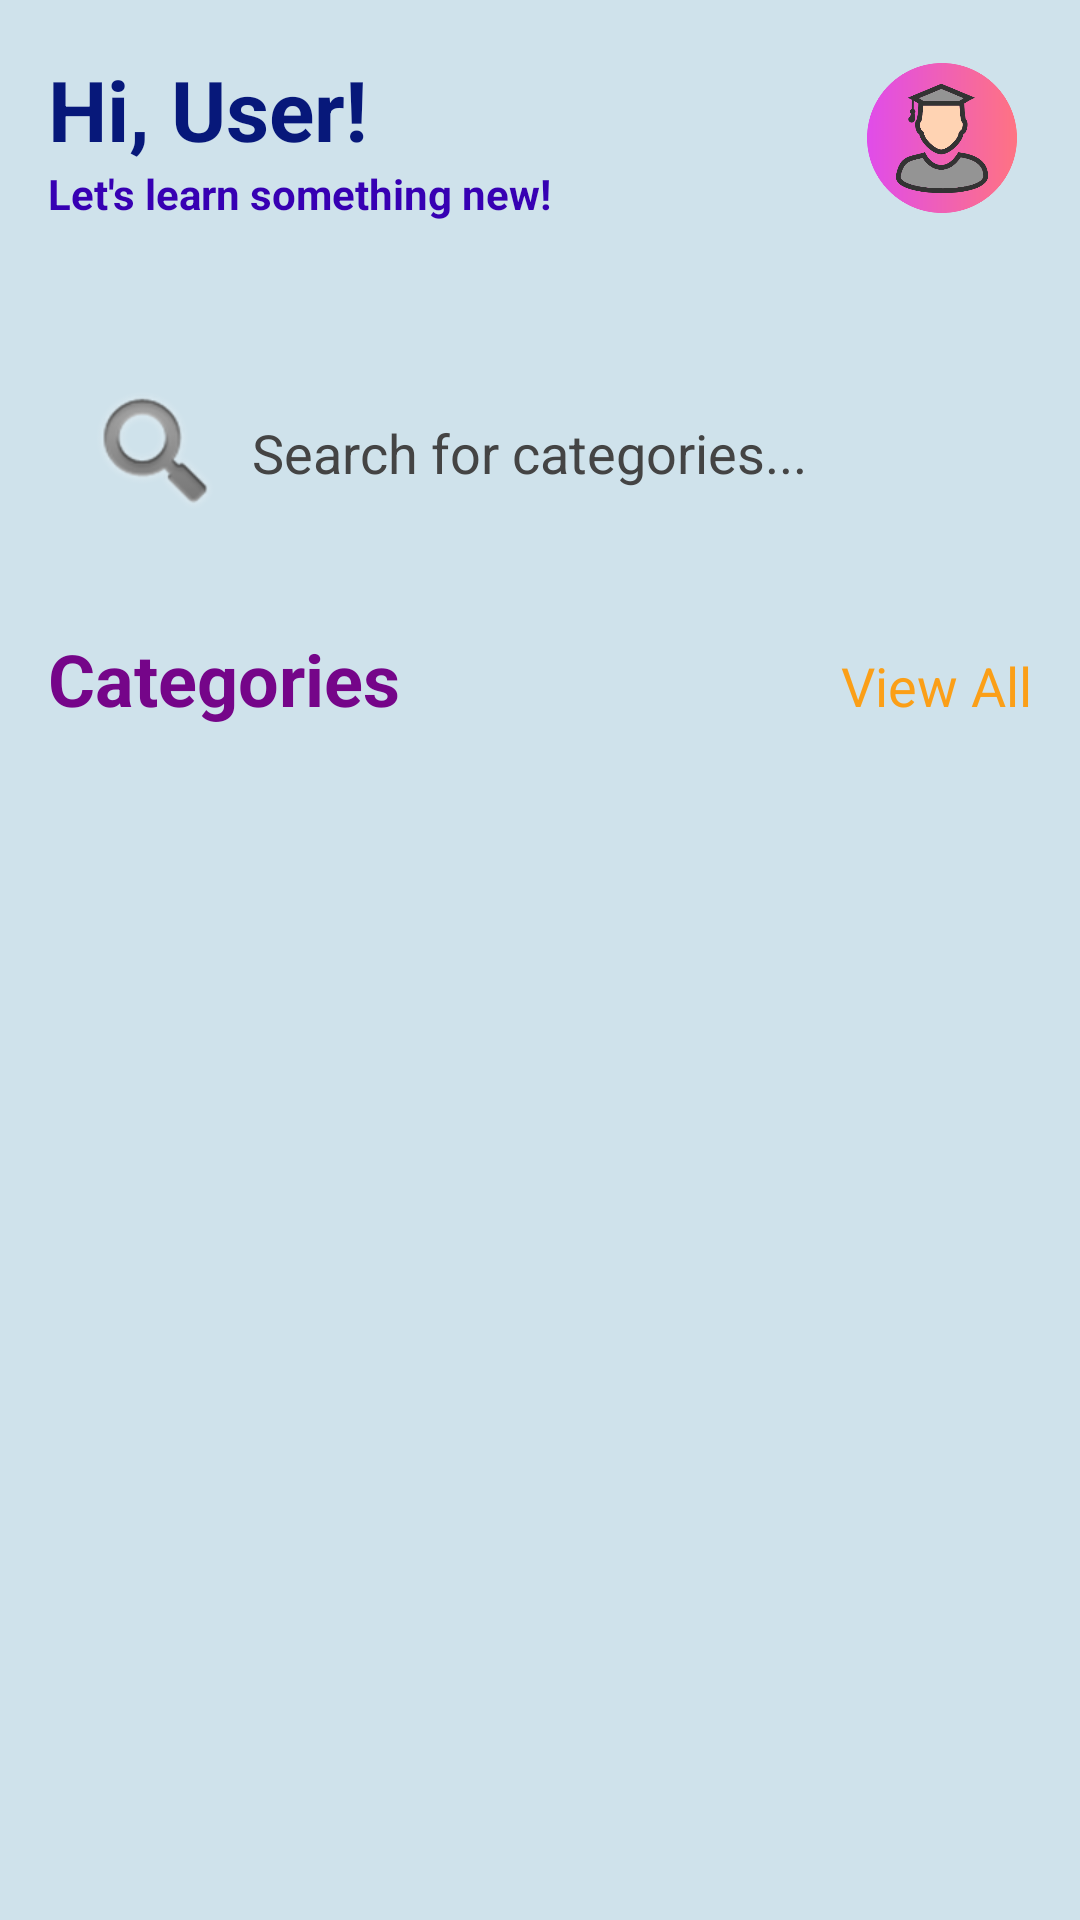

The Android layout XML behind this screen, and the referenced resources:
<!-- AndroidManifest.xml: application theme Theme.ClassLink -->
<!-- res/layout/activity_dashboard.xml -->
<?xml version="1.0" encoding="utf-8"?>
<androidx.constraintlayout.widget.ConstraintLayout xmlns:android="http://schemas.android.com/apk/res/android"
    xmlns:app="http://schemas.android.com/apk/res-auto"
    xmlns:tools="http://schemas.android.com/tools"
    android:layout_width="match_parent"
    android:layout_height="match_parent"
    tools:context=".DashboardActivity"
    android:background="#CFE2EB">

    <LinearLayout
        android:id="@+id/topBar"
        android:layout_width="0dp"
        android:layout_height="wrap_content"
        android:orientation="horizontal"
        android:padding="16dp"
        android:gravity="center_vertical"
        app:layout_constraintTop_toTopOf="parent"
        app:layout_constraintStart_toStartOf="parent"
        app:layout_constraintEnd_toEndOf="parent">

        <LinearLayout
            android:layout_width="0dp"
            android:layout_height="wrap_content"
            android:layout_weight="1"
            android:orientation="vertical">

            <TextView
                android:id="@+id/welcomeTextView"
                android:layout_width="wrap_content"
                android:layout_height="wrap_content"
                android:text="Hi, User!"
                android:textSize="28sp"
                android:textStyle="bold"
                android:textColor="#07187A" />

            <TextView
                android:layout_width="wrap_content"
                android:layout_height="wrap_content"
                android:text="Let's learn something new!"
                android:textColor="@color/purple_700"
                android:textStyle="bold"/>
        </LinearLayout>

        <ImageView
            android:id="@+id/profileIcon"
            android:layout_width="60dp"
            android:layout_height="60dp"
            android:src="@drawable/ic_profile_placeholder"
            android:background="@drawable/circle_background"
            android:padding="4dp"
            android:scaleType="centerCrop"
            android:contentDescription="User Profile Picture" />

    </LinearLayout>

    <EditText
        android:id="@+id/searchBar"
        android:layout_width="0dp" android:layout_height="70dp"
        android:layout_marginHorizontal="16dp"
        android:layout_marginTop="24dp"
        android:background="@drawable/rounded_edittext"
        android:drawableStart="@android:drawable/ic_search_category_default"
        android:drawablePadding="8dp"
        android:hint="Search for categories..."
        android:textColor="@color/black"
        android:textColorHint="@color/grey"
        android:padding="12dp"
        app:layout_constraintEnd_toEndOf="parent"
        app:layout_constraintStart_toStartOf="parent"
        app:layout_constraintTop_toBottomOf="@id/topBar"
        android:inputType="text" /> <LinearLayout
    android:id="@+id/categoriesHeader"
    android:layout_width="0dp"
    android:layout_height="wrap_content"
    android:orientation="horizontal"
    android:paddingHorizontal="16dp"
    android:layout_marginTop="24dp"
    app:layout_constraintTop_toBottomOf="@id/searchBar"
    app:layout_constraintStart_toStartOf="parent"
    app:layout_constraintEnd_toEndOf="parent">

    <TextView
        android:layout_width="0dp"
        android:layout_height="wrap_content"
        android:layout_weight="1"
        android:text="Categories"
        android:textSize="24sp"
        android:textStyle="bold"
        android:layout_marginBottom="40dp"
        android:textColor="#750589" />

    <TextView
        android:id="@+id/viewAllCategories"
        android:layout_width="wrap_content"
        android:layout_height="wrap_content"
        android:text="View All"
        android:textColor="#FB9F17"
        android:textSize="18sp" />
</LinearLayout>

    <androidx.recyclerview.widget.RecyclerView
        android:id="@+id/categoriesRecyclerView"
        android:layout_width="0dp"
        android:layout_marginTop="30dp"
        android:layout_height="250dp" android:layout_margin="16dp"
        app:layout_constraintTop_toBottomOf="@id/categoriesHeader"
        app:layout_constraintStart_toStartOf="parent"
        app:layout_constraintEnd_toEndOf="parent"


        app:layoutManager="androidx.recyclerview.widget.GridLayoutManager"
        app:spanCount="2"
        tools:listitem="@layout/category_item" />





    


</androidx.constraintlayout.widget.ConstraintLayout>
<!-- res/layout/category_item.xml (included above) -->
<?xml version="1.0" encoding="utf-8"?>
<androidx.cardview.widget.CardView xmlns:android="http://schemas.android.com/apk/res/android"
    xmlns:app="http://schemas.android.com/apk/res-auto"
    android:layout_width="match_parent"
    android:layout_height="wrap_content"
    android:layout_margin="8dp"
    app:cardCornerRadius="16dp"
    app:cardElevation="4dp"
    app:contentPadding="16dp"
    app:cardBackgroundColor="@color/lightBlue">

    <LinearLayout
        android:layout_width="match_parent"
        android:layout_height="wrap_content"
        android:orientation="vertical"
        android:gravity="center">

        <ImageView
            android:id="@+id/categoryIcon"
            android:layout_width="48dp"
            android:layout_height="48dp"
            android:src="@drawable/ic_upload_notes" android:contentDescription="Category Icon" />

        <TextView
            android:id="@+id/categoryName"
            android:layout_width="wrap_content"
            android:layout_height="wrap_content"
            android:text="Category Name" android:layout_marginTop="8dp"
            android:textSize="16sp"
            android:textStyle="bold"
            android:textAlignment="center"
            android:textColor="@color/dark_blue_text"/>
    </LinearLayout>
</androidx.cardview.widget.CardView>
<!-- resources referenced by this layout -->
<resources>
  <color name="black">#000000</color>
  <color name="dark_blue_text">#3F51B5</color>
  <color name="grey">#444444</color>
  <color name="lightBlue">#E4EEFA</color>
  <color name="purple_700">#3700B3</color>
  <!-- drawable circle_background: png bitmap (drawable, 12740 bytes) -->
  <!-- drawable ic_profile_placeholder: png bitmap (drawable, 21398 bytes) -->
  <!-- drawable ic_upload_notes: png bitmap (drawable, 20623 bytes) -->
  <style name="Theme.ClassLink" parent="Theme.Material3.DayNight.NoActionBar">
          <item name="colorPrimary">@color/purple_500</item>
          <item name="colorPrimaryVariant">@color/lavender</item>
          <item name="colorOnPrimary">@color/white</item>
  
          <item name="colorSecondary">@color/teal_200</item>
          <item name="colorSecondaryVariant">@color/teal_700</item>
          <item name="colorOnSecondary">@color/black</item>
  
          <item name="colorSurface">@color/white</item>
          <item name="colorOnSurface">@color/black</item>
  
          <item name="android:colorBackground">@color/lightBlue</item>
          <item name="colorOnBackground">@color/black</item>
  
          <item name="android:statusBarColor">?attr/colorPrimaryVariant</item>
      </style>
  <color name="purple_500">#6200EE</color>
  <color name="lavender">#BA8AD7</color>
  <color name="white">#FFFFFF</color>
  <color name="teal_200">#03DAC5</color>
  <color name="teal_700">#FF018786</color>
</resources>
